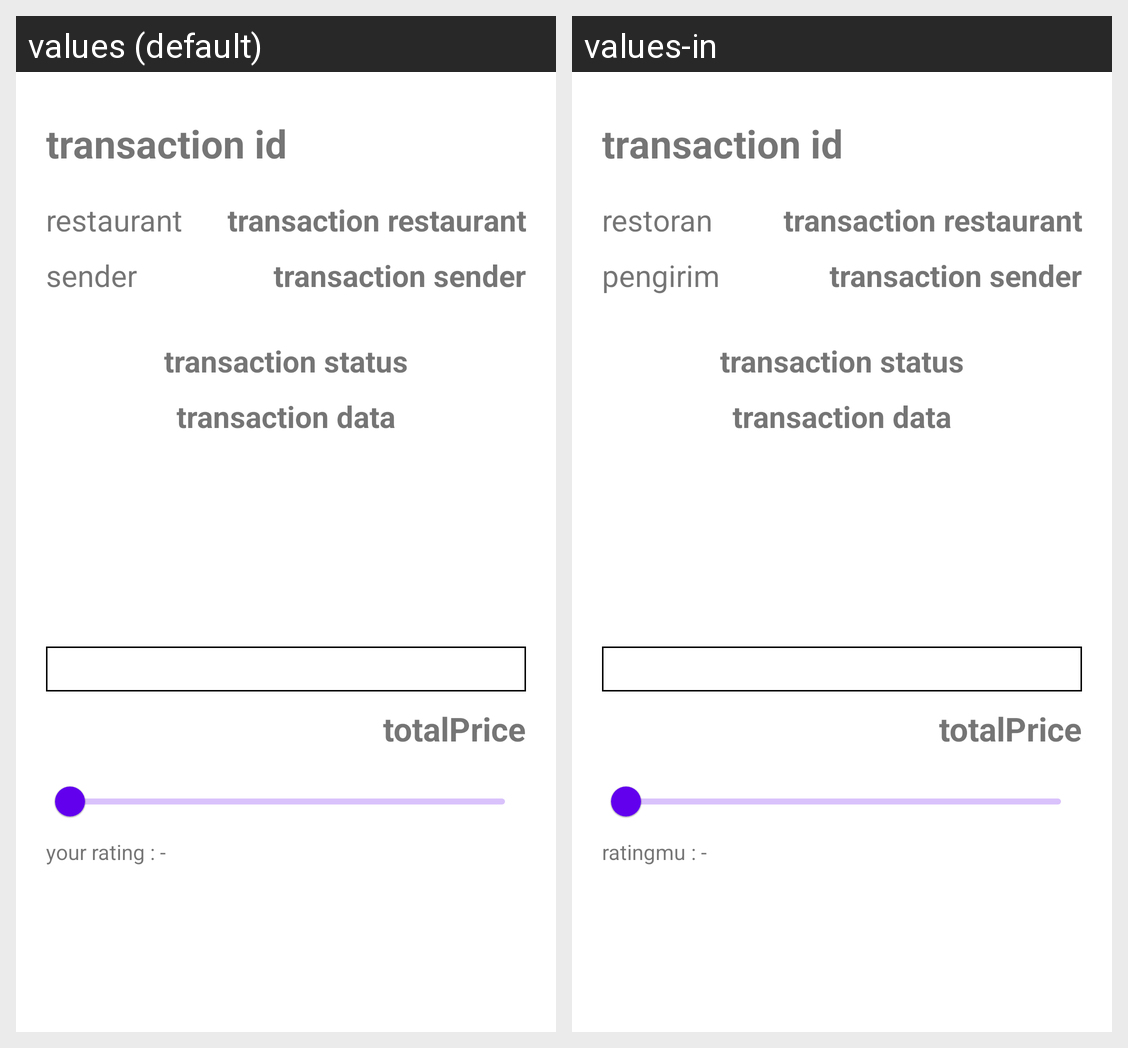

This grid shows one Android layout under two languages. Give, for every string resource on the screen, its name, the default text and each shown locale's text.
Android screen res/layout/activity_transaction_detail.xml rendered under 2 locales, left to right: values (default), values-in. Device: Nexus 5 (rendered at 1080×1920; each locale shown at half size, 540×960, under a caption strip naming it); theme Theme.Beefood.
Strings drawn on this screen, with the default value and each locale's value (text and hints the layout hard-codes, and strings that could not be matched under every locale, appear in the picture but are not listed):

restaurant
  values: restaurant
  values-in: restoran

sender
  values: sender
  values-in: pengirim

your_rating
  values: your rating
  values-in: ratingmu
